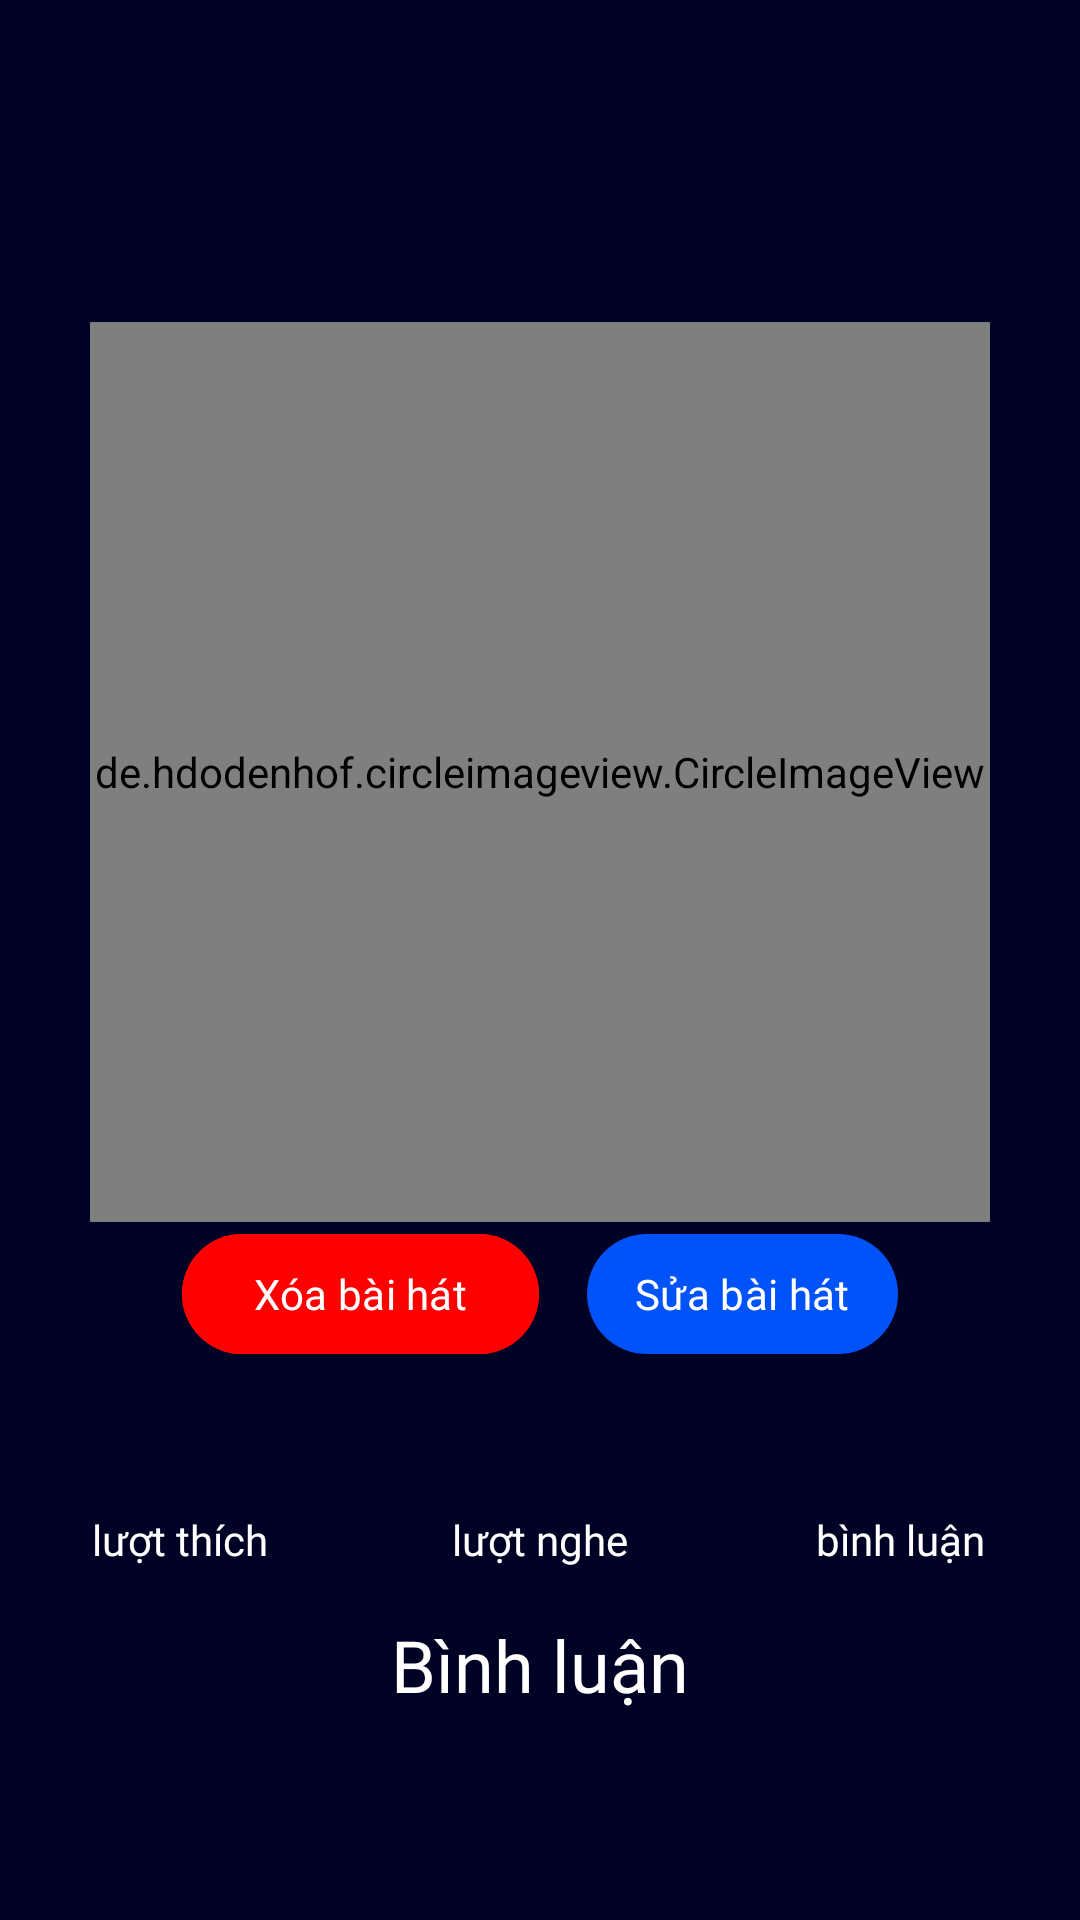

Produce the Android XML layout that renders to this screen, including the resource entries it uses.
<!-- AndroidManifest.xml: application theme Theme.Music_app_artist -->
<!-- res/layout/activity_song_detail.xml -->
<?xml version="1.0" encoding="utf-8"?>
<FrameLayout xmlns:android="http://schemas.android.com/apk/res/android"
    xmlns:app="http://schemas.android.com/apk/res-auto"
    xmlns:tools="http://schemas.android.com/tools"
    android:layout_width="match_parent"
    android:layout_height="match_parent"
    tools:context=".activities.SongDetailActivity"
    android:background="@drawable/background_gradient">

    <androidx.constraintlayout.widget.ConstraintLayout
        android:layout_width="match_parent"
        android:layout_height="match_parent">

        <TextView
            android:id="@+id/tvArtistName"
            android:layout_width="match_parent"
            android:layout_height="wrap_content"
            android:layout_marginStart="22dp"
            android:layout_marginTop="24dp"
            android:layout_marginEnd="22dp"
            android:fontFamily="@font/lexend_medium"
            android:gravity="center_horizontal"
            android:textColor="@color/neutral4"
            android:textSize="@dimen/font_label"
            app:layout_constraintTop_toTopOf="parent"
            tools:layout_editor_absoluteX="0dp" />

        <TextView
            android:id="@+id/tvSongTitle"
            android:layout_width="match_parent"
            android:layout_height="wrap_content"
            android:layout_marginStart="22dp"
            android:layout_marginEnd="22dp"
            android:fontFamily="@font/lexend_semibold"
            android:gravity="center_horizontal"
            android:textColor="@color/neutral5"
            android:textSize="@dimen/font_heading2"
            app:layout_constraintTop_toBottomOf="@+id/tvArtistName" />

        <de.hdodenhof.circleimageview.CircleImageView
            android:id="@+id/imSongAvt"
            android:layout_width="@dimen/image_300dp"
            android:layout_height="@dimen/image_300dp"
            android:layout_marginTop="40dp"
            android:layout_marginBottom="@dimen/spacing_16dp"
            app:layout_constraintEnd_toEndOf="parent"
            app:layout_constraintStart_toStartOf="parent"
            app:layout_constraintTop_toBottomOf="@id/tvSongTitle" />
        <LinearLayout
            android:id="@+id/lnBtn"
            android:layout_width="match_parent"
            android:layout_height="wrap_content"
            android:orientation="horizontal"
            android:gravity="center"
            app:layout_constraintStart_toStartOf="parent"
            app:layout_constraintEnd_toEndOf="parent"
            app:layout_constraintTop_toBottomOf="@id/imSongAvt"
            >
            <com.google.android.material.button.MaterialButton
                android:id="@+id/btnDeleteSong"
                android:layout_width="wrap_content"
                android:layout_height="wrap_content"
                android:layout_marginEnd="@dimen/spacing_16dp"
                android:text="Xóa bài hát"
                android:backgroundTint="#ffff0000"
                />
            <com.google.android.material.button.MaterialButton
                android:id="@+id/btnUpdateSong"
                android:layout_width="wrap_content"
                android:layout_height="wrap_content"
                android:paddingLeft="@dimen/spacing_16dp"
                android:paddingRight="@dimen/spacing_16dp"
                android:text="Sửa bài hát"
                />
        </LinearLayout>
        <LinearLayout
            android:id="@+id/ln_infor"
            android:layout_width="match_parent"
            android:layout_height="wrap_content"
            android:orientation="horizontal"
            android:weightSum="3"
            android:gravity="center"
            android:layout_marginTop="@dimen/spacing_16dp"
            app:layout_constraintStart_toStartOf="parent"
            app:layout_constraintEnd_toEndOf="parent"
            app:layout_constraintTop_toBottomOf="@id/lnBtn"
            >
            <LinearLayout
                android:layout_width="0dp"
                android:layout_height="wrap_content"
                android:layout_weight="1"
                android:orientation="vertical"
                >
                <TextView
                    android:id="@+id/cntLikeTxt"
                    android:layout_width="match_parent"
                    android:layout_height="wrap_content"
                    android:gravity="center"
                    android:textSize="@dimen/font_heading1"
                    android:textColor="@color/primary"
                    />
                <TextView
                    android:layout_width="match_parent"
                    android:layout_height="wrap_content"
                    android:gravity="center"
                    android:text="lượt thích"
                    android:textColor="@color/neutral5"
                    />
            </LinearLayout>
            <LinearLayout
                android:layout_width="0dp"
                android:layout_height="wrap_content"
                android:layout_weight="1"
                android:orientation="vertical"
                >
                <TextView
                    android:id="@+id/cntViewTxt"
                    android:layout_width="match_parent"
                    android:layout_height="wrap_content"
                    android:gravity="center"
                    android:textSize="@dimen/font_heading1"
                    android:textColor="#ffff0000"
                    />
                <TextView
                    android:layout_width="match_parent"
                    android:layout_height="wrap_content"
                    android:gravity="center"
                    android:text="lượt nghe"
                    android:textColor="@color/neutral5"
                    />
            </LinearLayout>
            <LinearLayout
                android:layout_width="0dp"
                android:layout_height="wrap_content"
                android:layout_weight="1"
                android:orientation="vertical"
                >
                <TextView
                    android:id="@+id/cntCommentTxt"
                    android:layout_width="match_parent"
                    android:layout_height="wrap_content"
                    android:gravity="center"
                    android:textColor="@color/primary"
                    android:textSize="@dimen/font_heading1"
                    />
                <TextView
                    android:layout_width="match_parent"
                    android:layout_height="wrap_content"
                    android:gravity="center"
                    android:text="bình luận"
                    android:textColor="@color/neutral5"
                    />
            </LinearLayout>
        </LinearLayout>

        <TextView
            android:id="@+id/cmtTxt"
            android:layout_width="wrap_content"
            android:layout_height="wrap_content"
            android:text="Bình luận"
            android:textSize="@dimen/font_heading1"
            android:textColor="@color/neutral5"
            android:layout_marginTop="@dimen/spacing_16dp"
            app:layout_constraintStart_toStartOf="parent"
            app:layout_constraintEnd_toEndOf="parent"
            app:layout_constraintTop_toBottomOf="@+id/ln_infor"
            />
        <androidx.recyclerview.widget.RecyclerView
            android:id="@+id/recyclerViewCmt"
            android:layout_width="match_parent"
            android:layout_height="400dp"
            android:layout_marginTop="@dimen/spacing_8dp"
            android:paddingLeft="@dimen/spacing_16dp"
            android:paddingRight="@dimen/spacing_16dp"
            app:layout_constraintStart_toStartOf="parent"
            app:layout_constraintEnd_toEndOf="parent"
            app:layout_constraintTop_toBottomOf="@+id/cmtTxt"

            />
    </androidx.constraintlayout.widget.ConstraintLayout>
    <FrameLayout
        android:id="@+id/overlay"
        android:layout_width="match_parent"
        android:layout_height="match_parent"
        android:visibility="invisible"
        app:layout_constraintStart_toStartOf="parent"
        app:layout_constraintEnd_toEndOf="parent"
        app:layout_constraintTop_toTopOf="parent"
        app:layout_constraintBottom_toBottomOf="parent"
        />
    <ProgressBar
        android:id="@+id/progressBar"
        android:layout_width="wrap_content"
        android:layout_height="wrap_content"
        android:visibility="invisible"
        app:layout_constraintStart_toStartOf="parent"
        app:layout_constraintEnd_toEndOf="parent"
        app:layout_constraintTop_toTopOf="parent"
        app:layout_constraintBottom_toBottomOf="parent"
        />
</FrameLayout>
<!-- resources referenced by this layout -->
<resources>
  <color name="neutral4">#D9D9D9</color>
  <color name="neutral5">#FFFFFF</color>
  <color name="primary">#0052F9</color>
  <dimen name="font_heading1">24sp</dimen>
  <dimen name="font_heading2">20sp</dimen>
  <dimen name="font_label">12sp</dimen>
  <dimen name="image_300dp">300dp</dimen>
  <dimen name="spacing_16dp">16dp</dimen>
  <dimen name="spacing_8dp">8dp</dimen>
  <style name="Theme.Music_app_artist" parent="Base.Theme.Music_app_artist" />
  <style name="Base.Theme.Music_app_artist" parent="Theme.Material3.DayNight.NoActionBar">
          <item name="colorPrimary">@color/primary</item>
          <item name="colorPrimaryContainer">@color/primary</item>
          <item name="colorOnPrimaryContainer">@color/neutral5</item>
          <item name="colorOnSurfaceVariant">@color/neutral4</item>
          <item name="colorOnSurface">@color/primary</item>
          <item name="colorOnSecondaryContainer">@color/primary</item>
          <item name="colorSurfaceContainerHighest">@color/neutral2</item>
          <item name="colorError">@color/accent_error</item>
          <item name="android:colorBackground">@color/neutral0</item>
          <item name="android:statusBarColor">@color/neutral0</item>
  
          <item name="fontFamily">@font/lexend_semibold</item>
      </style>
  <color name="neutral2">#191A4F</color>
  <color name="accent_error">#FFA7A9</color>
  <color name="neutral0">#000225</color>
</resources>
